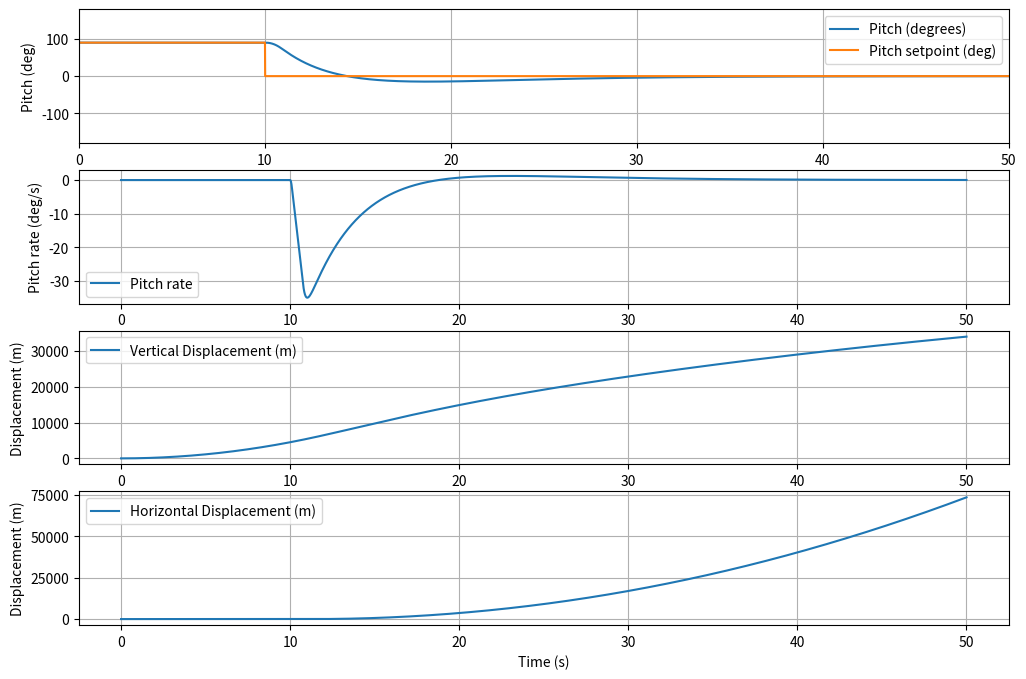
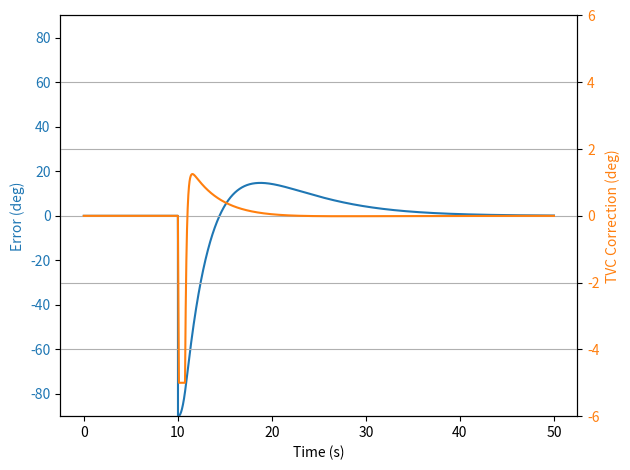

Source code (Python) for these figures, in order:
import math
import matplotlib.pyplot as plt


dt = 0.01  # timestep

MAX_T = 50 # time to stop sim
CP = 0  # neutral stability
TVC_PIVOT_DIST = 25  # TVC motor mount pivot distance
TVC_LENGTH = 5  # Length of motor
MAX_TV_DEFLECTION = 5  # Max motor angular deflection in degrees
MAX_DEG_PER_SEC = 50  # Max motor deflection speed in deg/s
TVC_DELAY = 2 * dt     # how many dt to delay reaction by
MOI = 5  # moment of inertia
MASS = 1
G = 9.81
CD = 1 # drag coeff

# Simulation state variables
t = [0]
x = [0]
y = [0]
dx = [0]
dy = [0]
d2x = [0]
d2y = [0]
pitch = [90]
dpitch = [0]
d2pitch = [0]
AoA = [0]
tvc_deflection = [0]  # motor pitch relative to rocket
setPitch = [90]  # pitch setpoint

# PID vars - Ziegler-Nichols method
i = 0
Ku = 0.5
Tu = 18.2
KP = Ku * 0.6
KI = Ku * 1.2 / Tu
KD = 3 * Ku * Tu / 40
err = [0]
# prev_err = 0

def PID(setpoint, position):
  global i # , prev_err
  prev_err = err[-1]
  new_err = setpoint - position
  err.append(new_err)
  p = KP * new_err
  i += KI * new_err * dt
  d = KD * (new_err - prev_err) / dt
  # prev_err = err  # Update for next cycle
  c = p + i + d
  return max(-MAX_TV_DEFLECTION, min(c, MAX_TV_DEFLECTION))  # Clamp the output

# Returns thrust in N
def thrust(t):
  return 100 if t <= MAX_T else 0

# Simulation loop
def simloop():
  # Increment time
  t.append(t[-1] + dt)

  # Update TVC angle with max deflection speed
  prev_tvc_angle = tvc_deflection[-1]
  desired_tvc_angle = PID(setPitch[-1], pitch[-1])
  max_deflection_step = MAX_DEG_PER_SEC * dt

  # Limit the rate of change of the TVC deflection
  if desired_tvc_angle > prev_tvc_angle + max_deflection_step:
    tvc_angle = prev_tvc_angle + max_deflection_step
  elif desired_tvc_angle < prev_tvc_angle - max_deflection_step:
    tvc_angle = prev_tvc_angle - max_deflection_step
  else:
    tvc_angle = desired_tvc_angle

  tvc_angle = max(-MAX_TV_DEFLECTION, min(MAX_TV_DEFLECTION, tvc_angle)) if t[-1] >= TVC_DELAY else 0
  tvc_deflection.append(tvc_angle)

  # Get thrust and forces
  F = thrust(t[-1])
  pitch_rad = math.radians(pitch[-1])
  tvc_rad = math.radians(tvc_deflection[-1])
  
  # Forces in local coordinates
  localF = F * math.cos(tvc_rad)
  d2x.append(localF * math.cos(pitch_rad) / MASS)
  d2y.append(localF * math.sin(pitch_rad) / MASS - G)

  # Angular acceleration
  d2pitch.append(F * math.sin(tvc_rad) * TVC_PIVOT_DIST / MOI)

  # Integrate translational dynamics
  dx.append(dx[-1] + d2x[-1] * dt)
  dy.append(dy[-1] + d2y[-1] * dt)
  x.append(x[-1] + dx[-1] * dt)
  y.append(y[-1] + dy[-1] * dt)

  # Integrate rotational dynamics
  dpitch.append(dpitch[-1] + d2pitch[-1] * dt)
  pitch.append(pitch[-1] + dpitch[-1] * dt)


while t[-1] < MAX_T: # and x[-1] >= 0:
  setPitch.append(90 if t[-1] <= 10 else 0)
  simloop()

# Plotting
nplots = 4
plt.figure(figsize=(12, 8))

# Plot pitch
plt.subplot(nplots, 1, 1)
plt.plot(t, pitch, label="Pitch (degrees)")
plt.plot(t, setPitch, label="Pitch setpoint (deg)")
# plt.axhline(setPitch, color='r', linestyle='--', label="Setpoint")
plt.xlabel("Time (s)")
plt.ylabel("Pitch (deg)")
plt.axis([0, MAX_T, -180, 180])
plt.legend()
plt.grid()

# Plot TVC deflection
plt.subplot(nplots, 1, 2)
plt.plot(t, dpitch, label="Pitch rate")
plt.xlabel("Time (s)")
plt.ylabel("Pitch rate (deg/s)")
# plt.axis([0, MAX_T, -MAX_TV_DEFLECTION - 1, MAX_TV_DEFLECTION + 1])
plt.legend()
plt.grid()

# Plot y displacement
plt.subplot(nplots, 1, 3)
plt.plot(t, y, label="Vertical Displacement (m)")
plt.xlabel("Time (s)")
plt.ylabel("Displacement (m)")
plt.legend()
plt.grid()

# Plot x displacement
plt.subplot(nplots, 1, 4)
plt.plot(t, x, label="Horizontal Displacement (m)")
plt.xlabel("Time (s)")
plt.ylabel("Displacement (m)")
plt.legend()
plt.grid()

# plt.subplot(nplots, 1, 4)
fig, ax1 = plt.subplots()

# Plot error
ax1.set_xlabel("Time (s)")
ax1.set_ylabel("Error (deg)", color="tab:blue")
ax1.plot(t, err, label="Error", color="tab:blue")
ax1.tick_params(axis="y", labelcolor="tab:blue")
ax1.set_ylim(-90, 90)

# Create second y-axis for TVC correction
ax2 = ax1.twinx()
ax2.set_ylabel("TVC Correction (deg)", color="tab:orange")
ax2.plot(t, tvc_deflection, label="TVC Correction", color="tab:orange")
ax2.tick_params(axis="y", labelcolor="tab:orange")
ax2.set_ylim(-(MAX_TV_DEFLECTION + 1), (MAX_TV_DEFLECTION + 1))

plt.tight_layout()
plt.grid()
plt.show()
